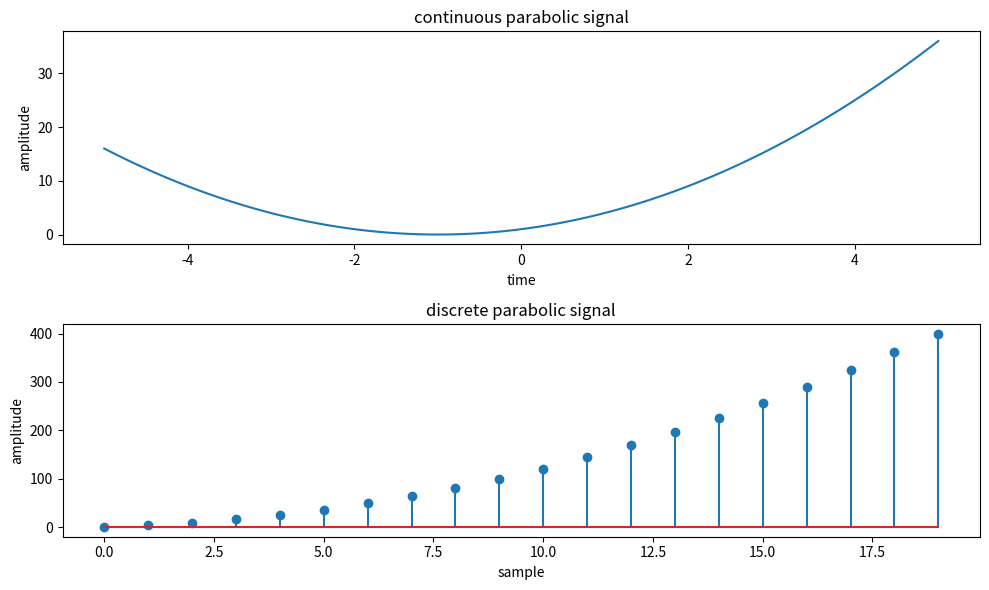

Python code for this plot:
import numpy as np
import matplotlib.pyplot as plt

def continuous(time, coefficients):
    return np.polyval(coefficients, time)

def discrete(samples, coefficients):
    return np.polyval(coefficients, np.arange(samples))

time = np.linspace(-5, 5, 1000)
samples = 20
coefficients = [1, 2, 1]

continuous_parabolic = continuous(time, coefficients)
discrete_parabolic = discrete(samples, coefficients)

plt.figure(figsize=(10, 6))
plt.subplot(2, 1, 1)
plt.plot(time, continuous_parabolic)
plt.title('continuous parabolic signal')
plt.xlabel('time')
plt.ylabel('amplitude')

plt.subplot(2, 1, 2)
plt.stem(discrete_parabolic)
plt.title('discrete parabolic signal')
plt.xlabel('sample')
plt.ylabel('amplitude')

plt.tight_layout()
plt.show()
